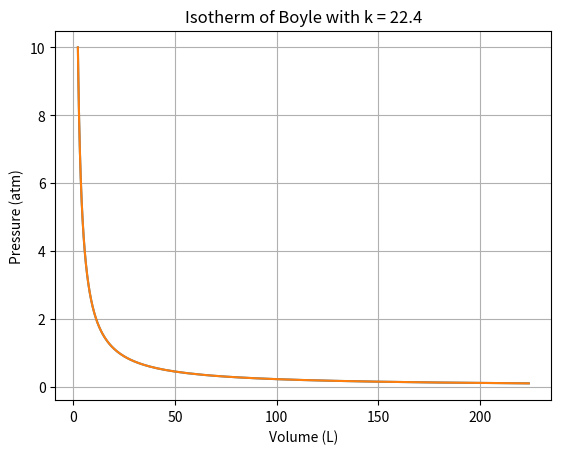

The matplotlib source for this figure:
import matplotlib.pyplot as plt
import numpy as np

class BoyleLaw:
    
    def __init__(self, P1=None, V1=None, P2=None, V2=None, k=None):
        self.P1 = P1
        self.V1 = V1
        self.P2 = P2
        self.V2 = V2
        self.k = k
    
    def calculate(self):
        if self.k:
            if self.P1:
                self.V1 = self.k / self.P1
                return self.V1
            elif self.V1:
                self.P1 = self.k / self.V1
                return self.P1
        else:
            # If P1, V1 and P2 are known -> calculate V2
            if self.P1 is not None and self.V1 is not None and self.P2 is not None and self.V2 is None:
                self.V2 = (self.P1 * self.V1) / self.P2
                return self.V2
            
            # If P1, V1 and V2 are known -> calculate P2
            elif self.P1 is not None and self.V1 is not None and self.P2 is None and self.V2 is not None:
                self.P2 = (self.P1 * self.V1) / self.V2
                return self.P2
            
            # If V1, P2 and V2 are known -> calculate P1
            elif self.P1 is None and self.V1 is not None and self.P2 is not None and self.V2 is not None:
                self.P1 = (self.P2 * self.V2) / self.V1
                return self.P1
            
            # If P1, P2 and V2 are known -> calculate V1
            elif self.P1 is not None and self.V1 is None and self.P2 is not None and self.V2 is not None:
                self.V1 = (self.P2 * self.V2) / self.P1
                return self.V1
            
            else:
                raise ValueError("Exactly three values must be provided to calculate the fourth.")
        
    def plot_isotherm(self, P1, V1, pressure_range):
        volumes = [(P1 * V1) / P for P in pressure_range]
        plt.plot(volumes, pressure_range)
        plt.xlabel('Volume (L)')
        plt.ylabel('Pressure (atm)')
        plt.title('Isotherm of Boyle')
        plt.grid(True)
        plt.show()

    def plot_isotherm_from_k(self, k, value_range, known='P'):
        if known == 'P':
            pressures = value_range
            volumes = [k / P for P in pressures]
        elif known == 'V':
            volumes = value_range
            pressures = [k / V for V in volumes]
        else:
            raise ValueError("'known' should be either 'P' or 'V'")
        
        plt.plot(volumes, pressures)
        plt.xlabel('Volume (L)')
        plt.ylabel('Pressure (atm)')
        plt.title('Isotherm of Boyle with k = {}'.format(k))
        plt.grid(True)
        plt.show()

# Using the BoyleLaw class to generate and plot an isotherm
P_initial = 1  #Initial pressure (e.g. 1 atm) # Initial pressure (e.g. 1 atm)
V_initial = 22.4  # Standard molar volume for ideal gases at 0°C and 1 atm
pressures = np.linspace(0.1, 10, 400)  # 

boyle = BoyleLaw()
boyle.plot_isotherm(P_initial, V_initial, pressures)

k_value = 22.4  # k = P * V
pressure_range = np.linspace(0.1, 10, 400)  # A range of pressures from 0.1 to 10 atm

boyle = BoyleLaw(k=k_value)
boyle.plot_isotherm_from_k(k_value, pressure_range, known='P')
